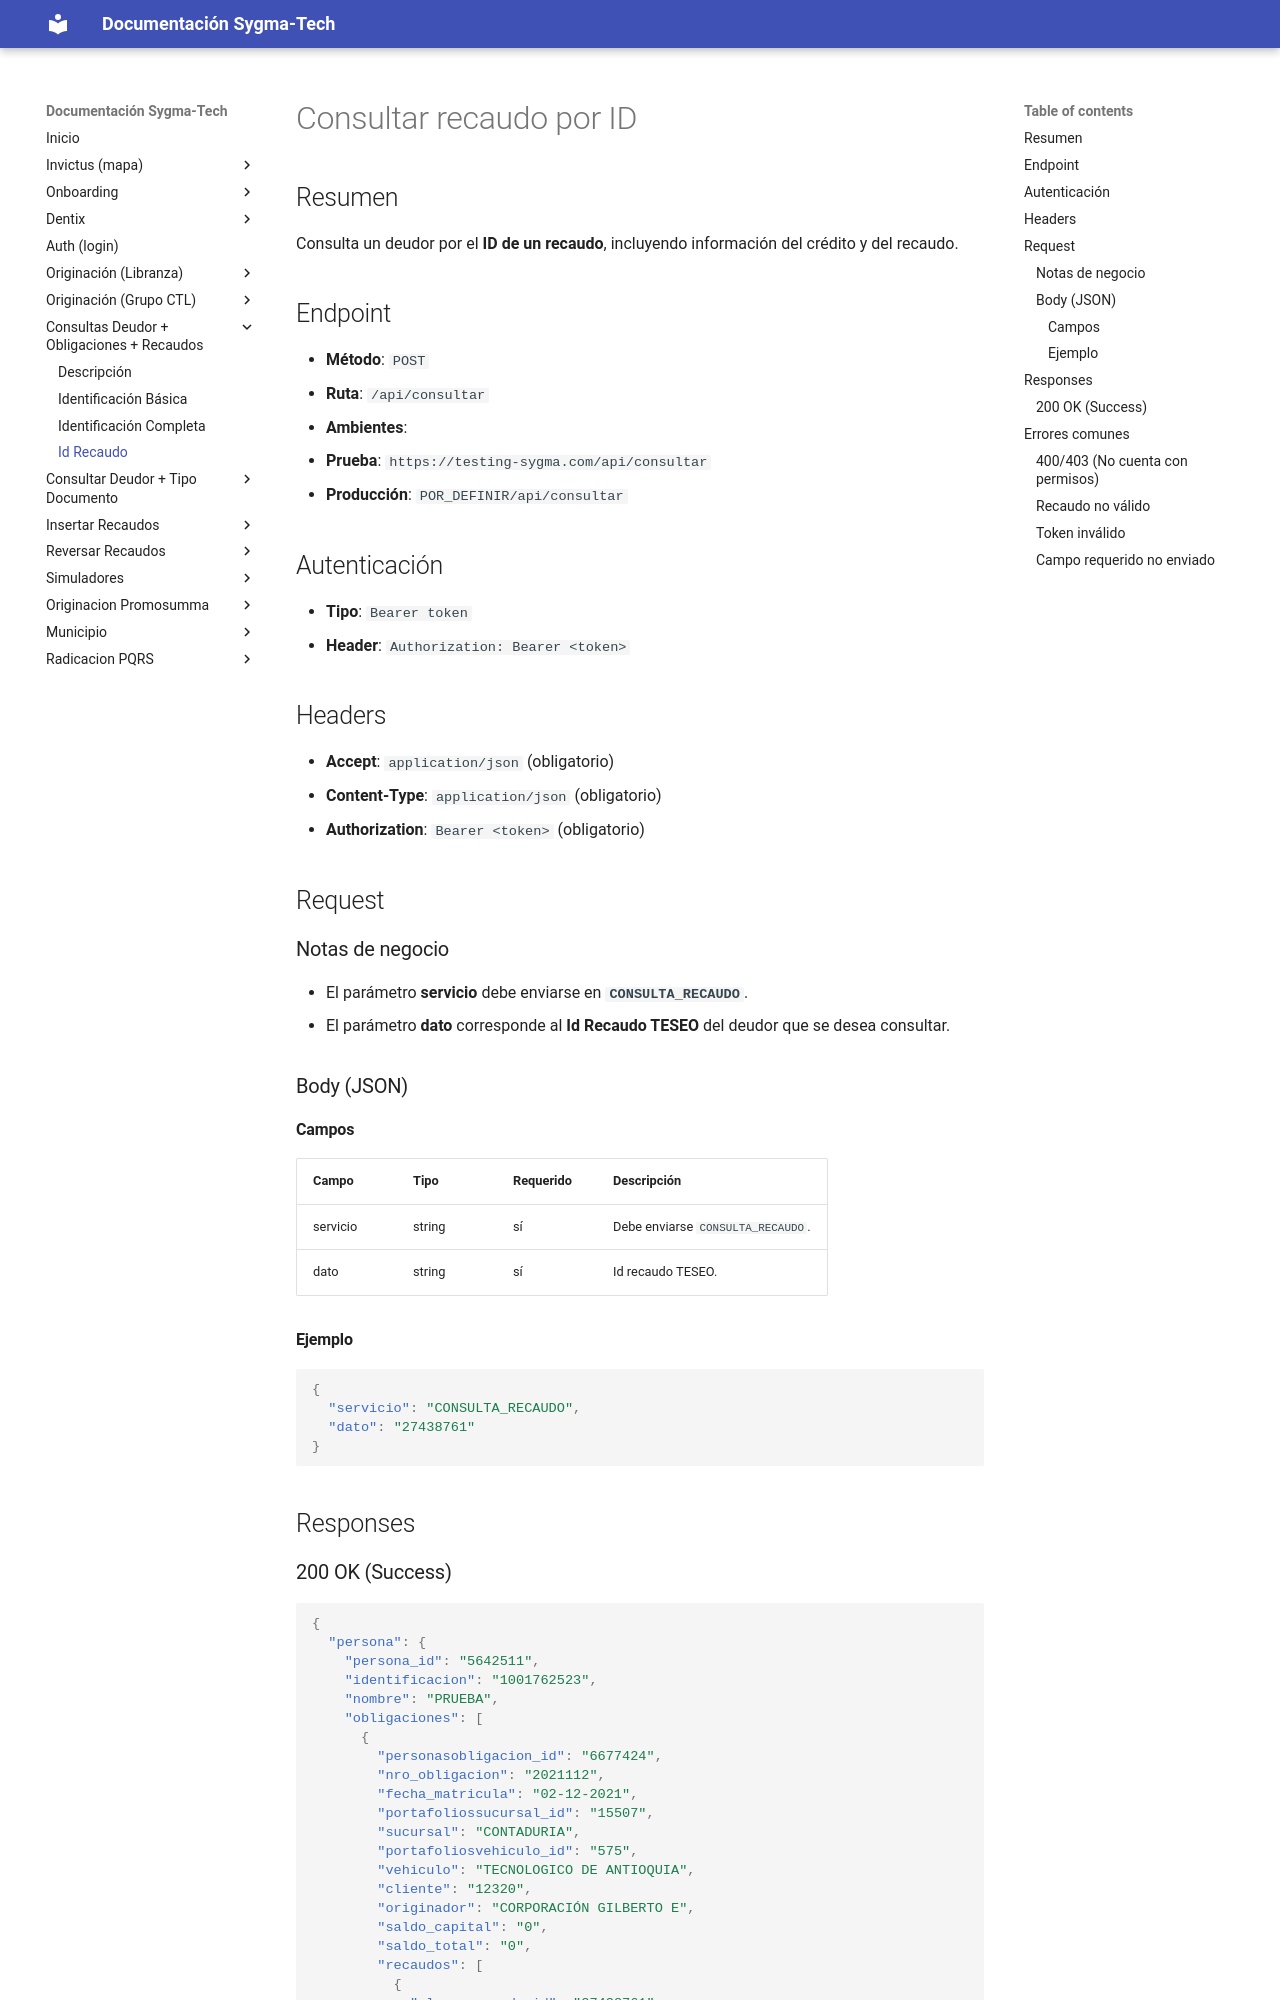

repository: xcentry1111/sygma-tech-documentacion · page: recaudo_consulta/index.html · generator: mkdocs

# Consultar recaudo por ID

## Resumen
Consulta un deudor por el **ID de un recaudo**, incluyendo información del crédito y del recaudo.

## Endpoint
- **Método**: `POST`
- **Ruta**: `/api/consultar`
- **Ambientes**:
  - **Prueba**: `https://testing-sygma.com/api/consultar`
  - **Producción**: `POR_DEFINIR/api/consultar`

## Autenticación
- **Tipo**: `Bearer token`
- **Header**: `Authorization: Bearer <token>`

## Headers
- **Accept**: `application/json` (obligatorio)
- **Content-Type**: `application/json` (obligatorio)
- **Authorization**: `Bearer <token>` (obligatorio)

## Request

### Notas de negocio
- El parámetro **servicio** debe enviarse en **`CONSULTA_RECAUDO`**.
- El parámetro **dato** corresponde al **Id Recaudo TESEO** del deudor que se desea consultar.

### Body (JSON)

#### Campos
| Campo | Tipo | Requerido | Descripción |
|------|------|-----------|-------------|
| servicio | string | sí | Debe enviarse `CONSULTA_RECAUDO`. |
| dato | string | sí | Id recaudo TESEO. |

#### Ejemplo
```json
{
  "servicio": "CONSULTA_RECAUDO",
  "dato": "27438761"
}
```

## Responses
